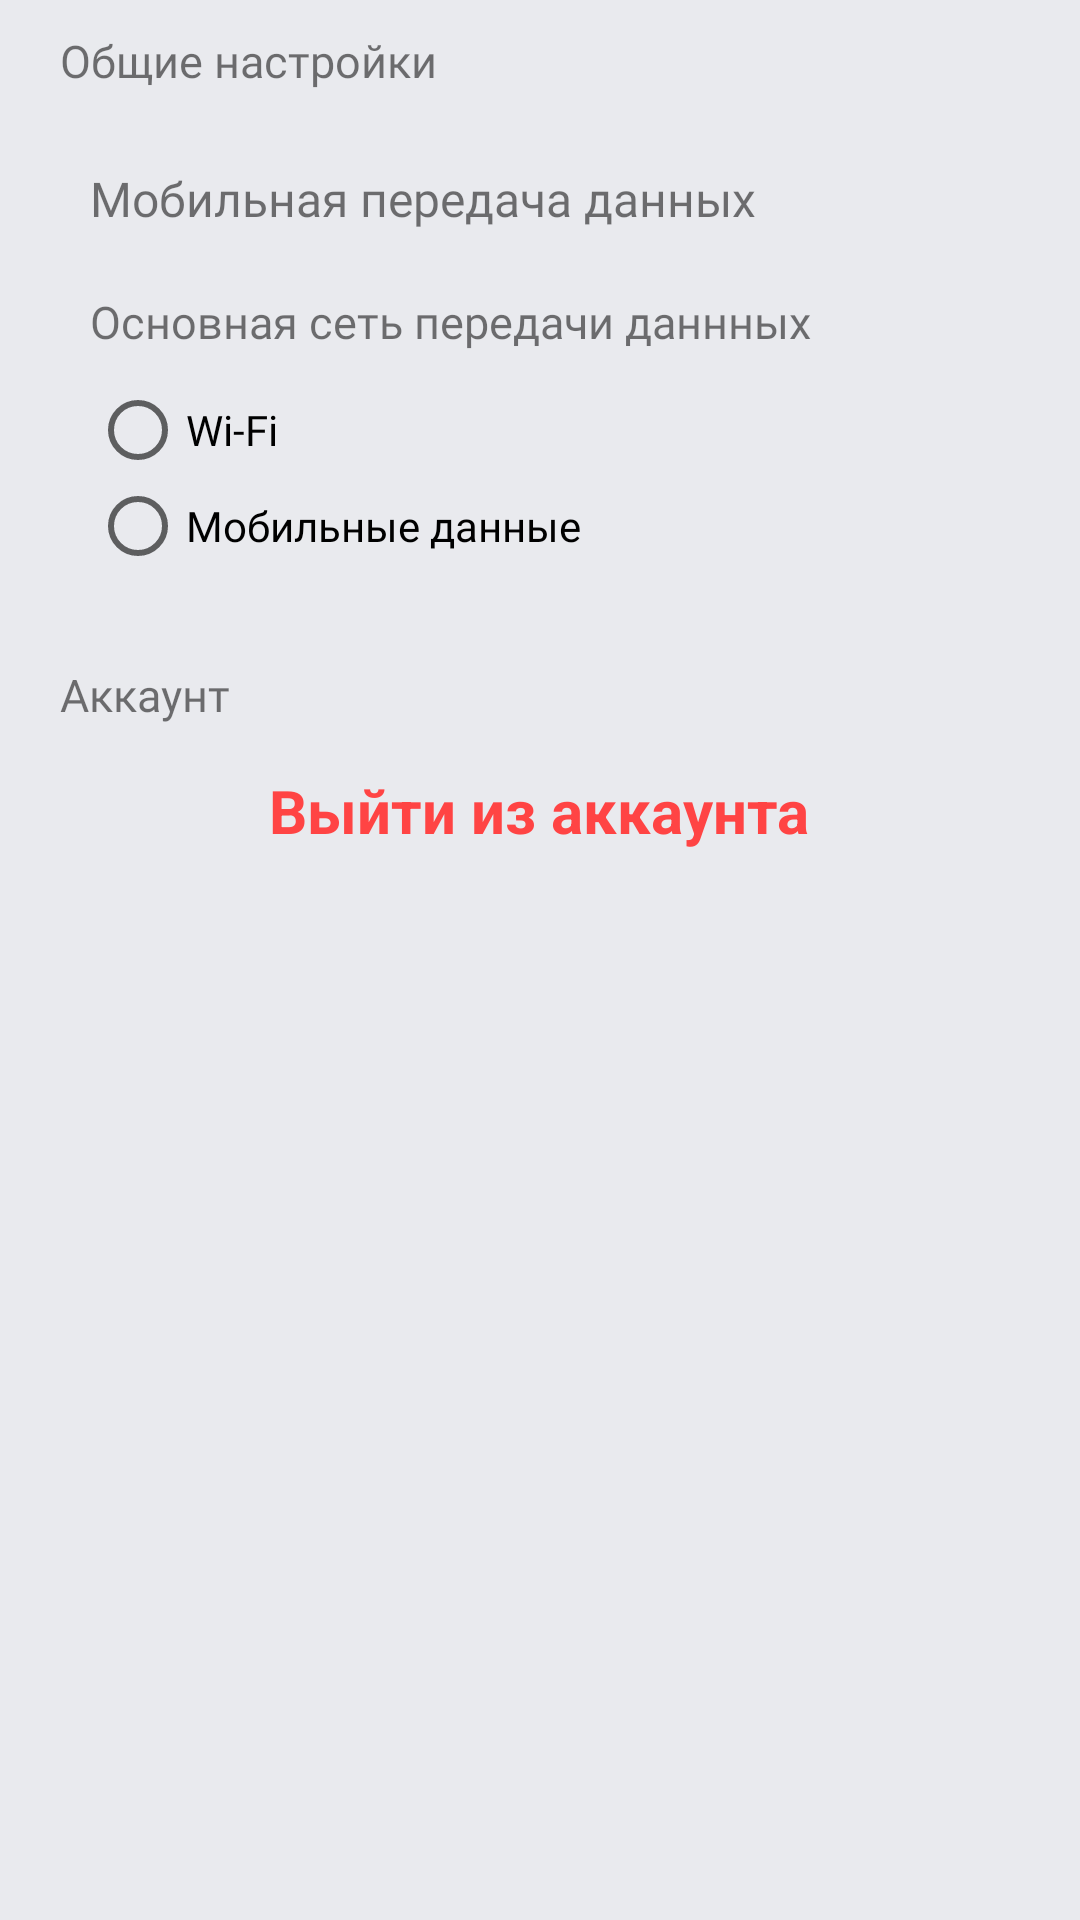

Produce the Android XML layout that renders to this screen, including the resource entries it uses.
<!-- AndroidManifest.xml: application theme AppTheme -->
<!-- res/layout/fragment_settings.xml -->
<?xml version="1.0" encoding="utf-8"?>
<LinearLayout xmlns:android="http://schemas.android.com/apk/res/android"
    xmlns:app="http://schemas.android.com/apk/res-auto"
    xmlns:tools="http://schemas.android.com/tools"
    android:layout_width="match_parent"
    android:layout_height="match_parent"
    android:orientation="vertical"
    android:background="@color/grey"
    tools:context=".ui.settings.SettingsFragment">

    <ScrollView
        android:layout_width="match_parent"
        android:layout_height="match_parent">

        <LinearLayout
            android:layout_width="match_parent"
            android:layout_height="wrap_content"
            android:padding="10dp"
            android:orientation="vertical">

            <TextView
                android:layout_width="wrap_content"
                android:layout_height="wrap_content"
                android:text="Общие настройки"
                android:fontFamily="@font/proximanovaregular"
                android:textSize="15sp"
                android:layout_marginStart="10dp"/>


            <LinearLayout
                android:layout_width="match_parent"
                android:layout_height="wrap_content"
                android:orientation="vertical"
                android:background="@drawable/circularbordersolid">

                <RelativeLayout
                    android:id="@+id/settings_common"
                    android:layout_width="match_parent"
                    android:layout_height="wrap_content"
                    android:orientation="horizontal"
                    android:padding="20dp"
                    android:layout_marginTop="5dp">

                    <TextView
                        android:layout_width="wrap_content"
                        android:layout_height="wrap_content"
                        android:layout_centerVertical="true"
                        android:fontFamily="@font/proximanovaregular"
                        android:text="Мобильная передача данных"
                        android:textSize="16sp"/>

                    <androidx.appcompat.widget.SwitchCompat
                        android:id="@+id/switch_mobile"
                        android:layout_height="wrap_content"
                        android:layout_alignParentEnd="true"
                        android:layout_centerVertical="true"
                        android:checked="true"
                        android:thumb="@drawable/thumb_selector"
                        app:track="@drawable/track_selector"
                        android:layout_width="wrap_content">

                    </androidx.appcompat.widget.SwitchCompat>

                </RelativeLayout>

                <TextView
                    android:layout_width="wrap_content"
                    android:layout_height="wrap_content"
                    android:text="Основная сеть передачи даннных"
                    android:fontFamily="@font/proximanovaregular"
                    android:textSize="15sp"
                    android:layout_marginStart="20dp"/>

                <RadioGroup
                    android:layout_width="match_parent"
                    android:layout_height="match_parent"
                    android:paddingBottom="20dp"
                    android:paddingLeft="20dp"
                    android:paddingRight="20dp"
                    android:paddingTop="10dp">
                        <RadioButton
                            android:layout_width="wrap_content"
                            android:layout_height="wrap_content"
                            android:fontFamily="@font/proximanovaregular"
                            android:text="Wi-Fi"/>
                        <RadioButton
                            android:layout_width="wrap_content"
                            android:layout_height="wrap_content"
                            android:fontFamily="@font/proximanovaregular"
                            android:text="Мобильные данные"/>

                </RadioGroup>


            </LinearLayout>

            <TextView
                android:layout_width="wrap_content"
                android:layout_height="wrap_content"
                android:text="Аккаунт"
                android:layout_marginTop="10dp"

                android:fontFamily="@font/proximanovaregular"
                android:textSize="15sp"
                android:layout_marginStart="10dp"/>

            <LinearLayout
                android:id="@+id/leave_acc"
                android:layout_width="match_parent"
                android:layout_height="wrap_content"
                android:orientation="horizontal"
                android:padding="10dp"
                android:layout_marginTop="5dp"
                android:background="@drawable/circularbordersolid"
                android:gravity="center">

                <TextView
                    android:layout_width="wrap_content"
                    android:layout_height="wrap_content"
                    android:text="Выйти из аккаунта"
                    android:textStyle="bold"
                    android:textSize="20sp"
                    android:textColor="@android:color/holo_red_light"/>

            </LinearLayout>

        </LinearLayout>

    </ScrollView>

</LinearLayout>
<!-- resources referenced by this layout -->
<resources>
  <color name="grey">#E9EAEE</color>
  <!-- drawable track_selector (drawable) -->
  <?xml version="1.0" encoding="utf-8"?>
  <selector xmlns:android="http://schemas.android.com/apk/res/android">
  
      <item android:state_checked="true">
          <shape android:shape="rectangle">
              <size android:width="36dp" android:height="20dp"/>
              <solid android:width="1dp" android:color="@color/colorAccent"/>
              <corners android:radius="50dp"/>
          </shape>
      </item>
  
      <item android:state_checked="false">
          <shape android:shape="rectangle">
              <size android:width="36dp" android:height="20dp"/>
              <solid android:width="1dp" android:color="@android:color/darker_gray"/>
              <corners android:radius="50dp"/>
          </shape>
      </item>
  
  </selector>
  <style name="AppTheme" parent="Theme.AppCompat.Light.DarkActionBar">
          
          <item name="colorPrimary">@color/colorPrimary</item>
          <item name="colorPrimaryDark">@color/colorPrimaryDark</item>
          <item name="colorAccent">@color/colorAccent</item>
      </style>
  <color name="colorAccent">#9842FF</color>
  <color name="colorPrimary">#4E0097</color>
  <color name="colorPrimaryDark">#330062</color>
</resources>
